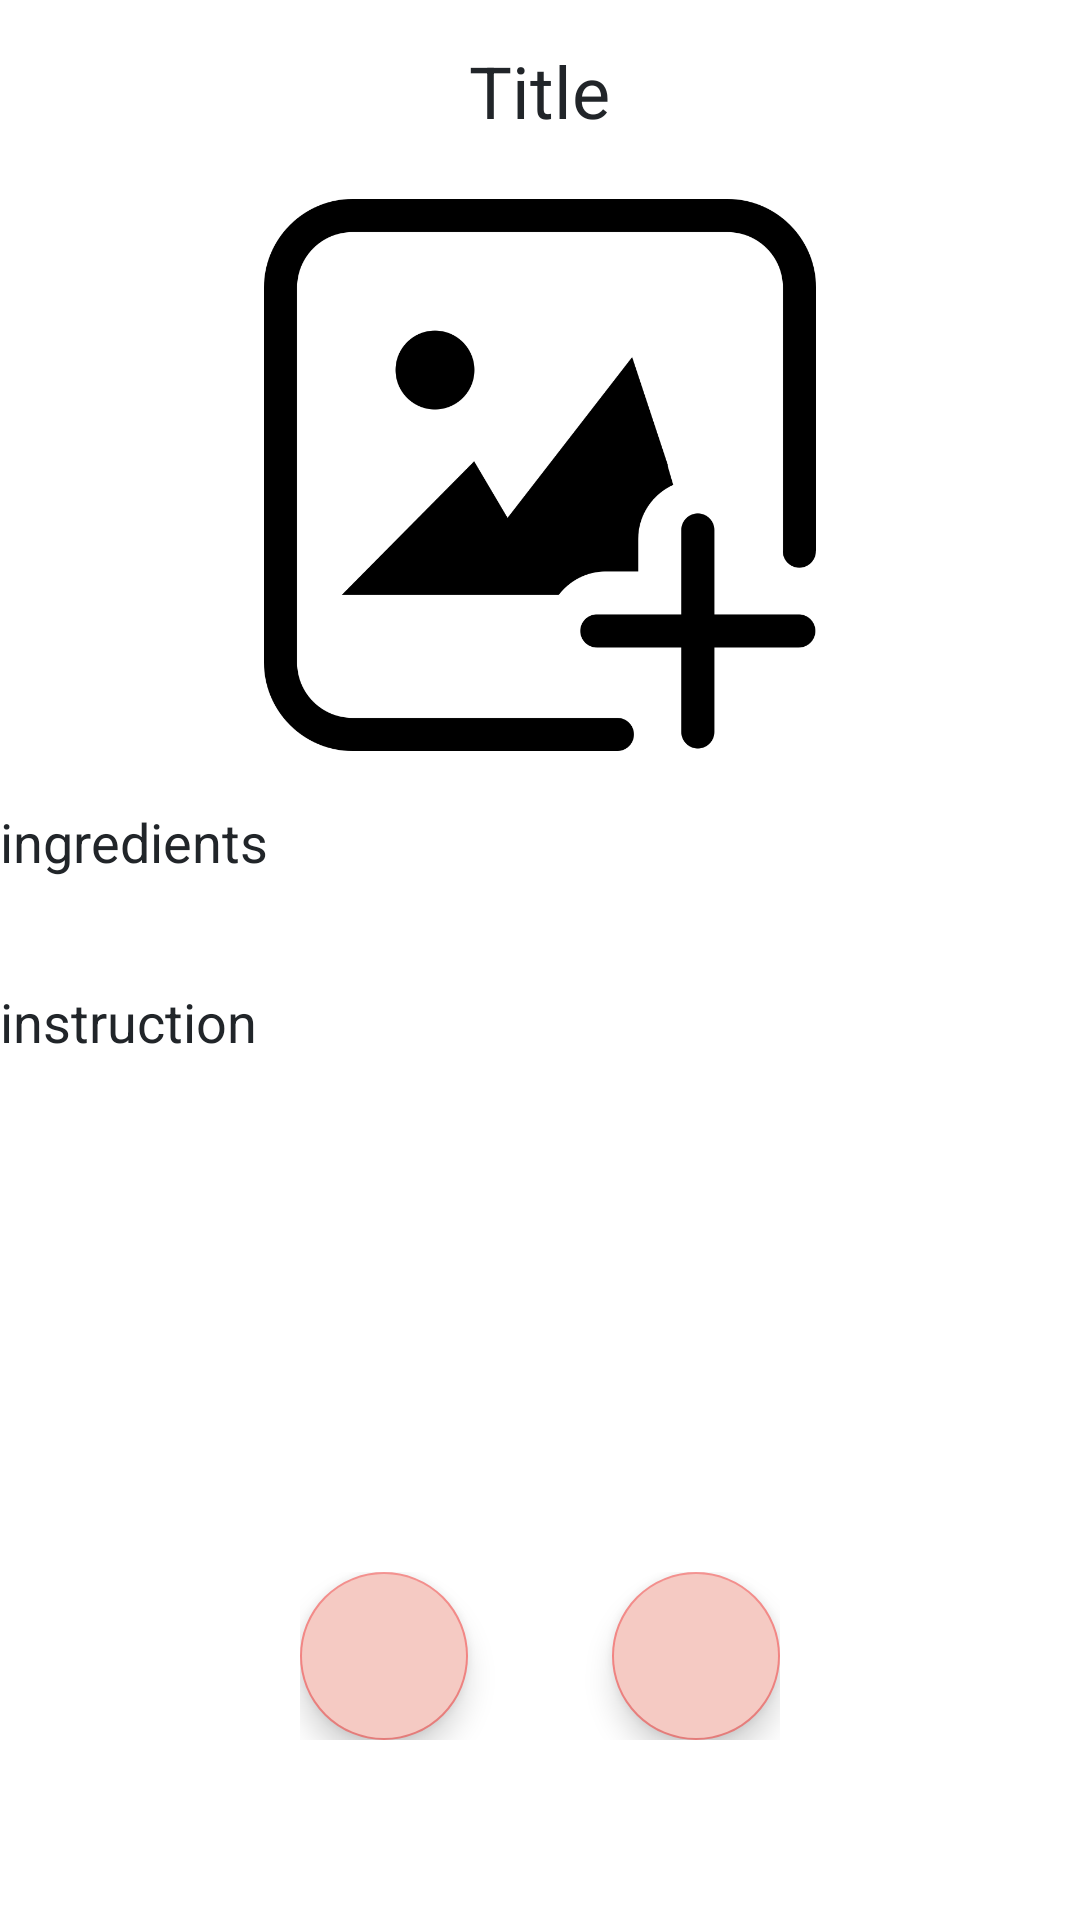

Android layout source for this screen:
<!-- AndroidManifest.xml: application theme Theme.MyRecipeBook -->
<!-- res/layout/activity_my_detaile_recipe.xml -->
<?xml version="1.0" encoding="utf-8"?>
<LinearLayout xmlns:android="http://schemas.android.com/apk/res/android"
    android:layout_width="match_parent"
    android:layout_height="match_parent"
    xmlns:tools="http://schemas.android.com/tools"
    android:orientation="vertical"
    tools:context=".activities.MyDetailRecipe">

    <TextView
        android:id="@+id/detailTitle"
        android:layout_width="wrap_content"
        android:layout_height="wrap_content"
        android:layout_marginTop="14sp"
        android:layout_marginBottom="12dp"
        android:layout_gravity="center"
        android:text="Title"
        android:textSize="24sp"
        android:textColor="@color/darkgray"
        />

    <ImageView
        android:layout_width="200dp"
        android:layout_height="200dp"
        android:id="@+id/detailImage"
        android:padding="8dp"
        android:layout_gravity="center"
        android:src="@drawable/upload_image1"
        android:scaleType="fitXY"


        />
    <TextView
        android:layout_width="match_parent"
        android:layout_height="50dp"
        android:layout_marginTop="10dp"
        android:text="ingredients"
        android:layout_gravity="center"
        android:id="@+id/detailIngr"
        android:textSize="18sp"
        android:textColor="@color/darkgray"

        />

    <TextView
        android:layout_width="match_parent"
        android:layout_height="50dp"
        android:layout_marginTop="10dp"
        android:text="instruction"
        android:id="@+id/detailInst"
        android:layout_gravity="center"
        android:textSize="18sp"
        android:textColor="@color/darkgray"

        />


    <RelativeLayout
        android:layout_width="match_parent"
        android:layout_height="match_parent">


        <androidx.appcompat.widget.ActionMenuView
            android:layout_width="wrap_content"
            android:layout_height="wrap_content"
            android:layout_alignParentStart="true"
            android:layout_alignParentEnd="true"
            android:layout_alignParentBottom="true"
            android:layout_marginLeft="100dp"
            android:layout_marginRight="100dp"
            android:layout_marginBottom="60dp"
            android:gravity="center">


            <com.google.android.material.floatingactionbutton.FloatingActionButton
                android:id="@+id/editButton"
                android:layout_width="wrap_content"
                android:layout_height="wrap_content"
                android:layout_marginLeft="130dp"
                android:layout_marginTop="20dp"
                android:src="@drawable/ic_baseline_edit"
                android:backgroundTint="@color/purple_500"

                />

            <com.google.android.material.floatingactionbutton.FloatingActionButton
                android:id="@+id/deleteButton"
                android:layout_width="wrap_content"
                android:layout_height="wrap_content"
                android:layout_marginLeft="220dp"
                android:layout_marginTop="20dp"
                android:minHeight="48dp"
                android:src="@drawable/ic_baseline_delete"
                android:backgroundTint="@color/purple_500"
                />


        </androidx.appcompat.widget.ActionMenuView>

    </RelativeLayout>

</LinearLayout>
<!-- resources referenced by this layout -->
<resources>
  <color name="darkgray">#212529</color>
  <color name="purple_500">#F5CAC3</color>
  <!-- drawable upload_image1: png bitmap (drawable, 20521 bytes) -->
  <style name="Theme.MyRecipeBook" parent="Theme.MaterialComponents.DayNight.NoActionBar">
          
          <item name="colorPrimary">@color/purple_500</item>
          <item name="colorPrimaryVariant">@color/purple_700</item>
          <item name="colorOnPrimary">@color/white</item>
          
          <item name="colorSecondary">@color/teal_200</item>
          <item name="colorSecondaryVariant">@color/teal_700</item>
          <item name="colorOnSecondary">@color/black</item>
          
          <item name="android:statusBarColor">?attr/colorPrimaryVariant</item>
          
      </style>
  <color name="purple_700">#F0B1A7</color>
  <color name="white">#FFFFFFFF</color>
  <color name="teal_200">#F28482</color>
  <color name="teal_700">#EC998C</color>
  <color name="black">#FF000000</color>
</resources>
